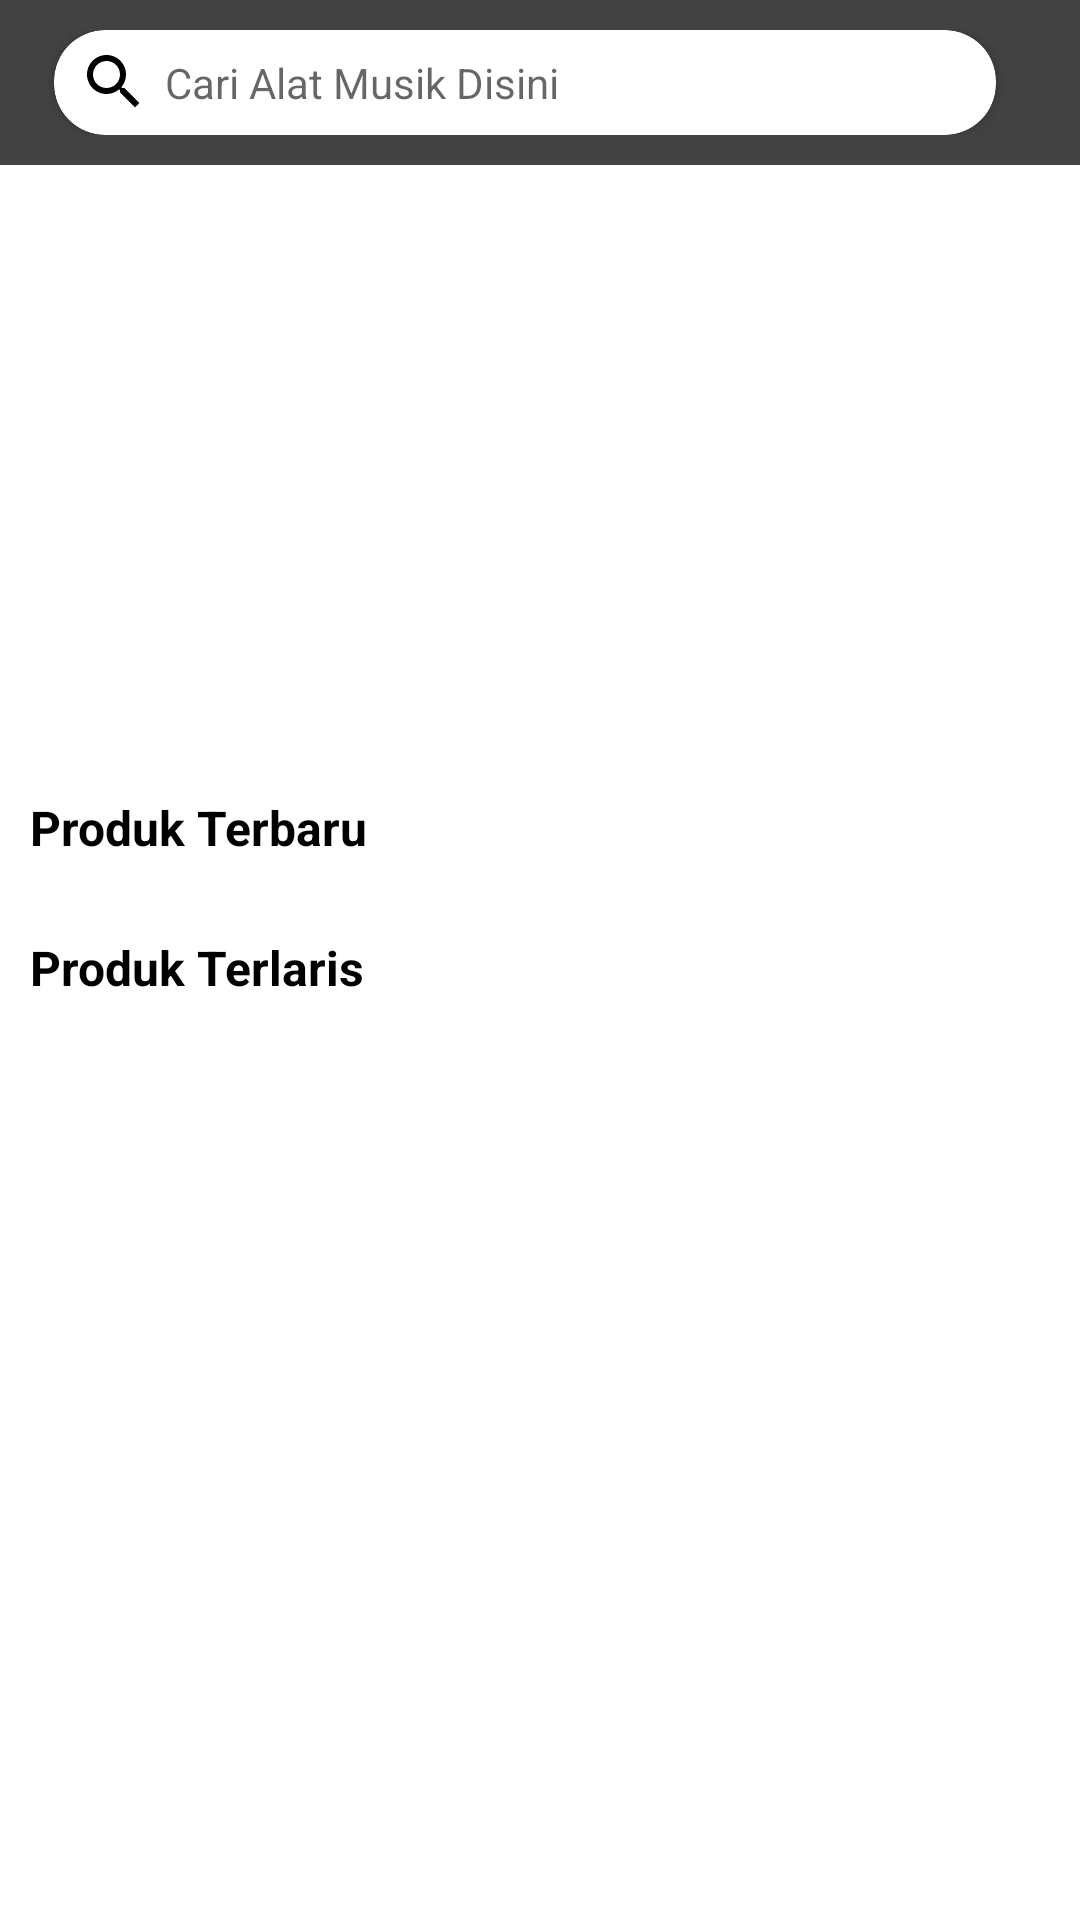

The Android layout XML behind this screen, and the referenced resources:
<!-- AndroidManifest.xml: application theme Theme.Tokoalatmusik -->
<!-- res/layout/fragment_home.xml -->
<?xml version="1.0" encoding="utf-8"?>
<LinearLayout
    xmlns:android="http://schemas.android.com/apk/res/android"
    xmlns:tools="http://schemas.android.com/tools"
    android:layout_width="match_parent"
    android:layout_height="match_parent"
    android:orientation="vertical"
    xmlns:app="http://schemas.android.com/apk/res-auto">

    <RelativeLayout
            android:layout_width="match_parent"
            android:layout_height="wrap_content"
            android:orientation="horizontal"
            android:gravity="center_vertical"
            android:background="@color/cardview_dark_background"
            android:padding="10dp">
            
            <androidx.cardview.widget.CardView
                android:layout_marginHorizontal="8dp"
                android:layout_toLeftOf = "@+id/ic_chat"
                app:cardCornerRadius="17dp"
                android:layout_width="match_parent"
                android:layout_height="35dp"
               >
                    
                    <LinearLayout
                        android:orientation="horizontal"
                        android:gravity="center_vertical"
                        android:layout_width="match_parent"
                        android:layout_height="match_parent">

                        <ImageView
                            android:layout_width="wrap_content"
                            android:layout_height="wrap_content"
                            android:layout_marginLeft="8dp"
                            android:src="@drawable/ic_search_black_24" />

                        <TextView
                            android:layout_marginLeft="5dp"
                            android:layout_width="match_parent"
                            android:layout_height="wrap_content"
                            android:hint="Cari Alat Musik Disini"/>


                    </LinearLayout>

            </androidx.cardview.widget.CardView>

            <ImageView
                android:id="@+id/ic_chat"
                android:layout_alignParentRight="true"
                android:layout_width="wrap_content"
                android:layout_height="wrap_content"
                android:layout_marginLeft="10dp"
                android:layout_centerVertical="true"
                android:src="@drawable/ic_chat_white_24" />

        </RelativeLayout>

    <androidx.core.widget.NestedScrollView
        android:layout_width="match_parent"
        android:layout_height="match_parent">

        <LinearLayout
            android:layout_width="match_parent"
            android:layout_height="match_parent"
            android:orientation="vertical">

            <androidx.viewpager.widget.ViewPager
                android:id="@+id/vp_slider"
                android:layout_width="match_parent"
                android:layout_marginTop="10dp"
                android:layout_height="190dp"/>

            <LinearLayout
                android:layout_width="match_parent"
                android:layout_height="wrap_content"
                android:layout_marginTop="10dp"
                android:orientation="vertical">

                <TextView
                    android:textSize="16dp"
                    android:textStyle="bold"
                    android:textColor="@color/black"
                    android:layout_marginHorizontal="10dp"
                    android:layout_marginBottom="15dp"
                    android:layout_width="wrap_content"
                    android:layout_height="wrap_content"
                    android:text="Produk Terbaru"/>


                <androidx.recyclerview.widget.RecyclerView
                    android:id="@+id/rv_produkterbaru"
                    android:layout_width="match_parent"
                    android:layout_height="wrap_content"/>

            </LinearLayout>

            <LinearLayout
                android:layout_width="match_parent"
                android:layout_height="wrap_content"
                android:layout_marginTop="10dp"
                android:orientation="vertical">

                <TextView
                    android:textSize="16dp"
                    android:textStyle="bold"
                    android:textColor="@color/black"
                    android:layout_marginHorizontal="10dp"
                    android:layout_marginBottom="15dp"
                    android:layout_width="wrap_content"
                    android:layout_height="wrap_content"
                    android:text="Produk Terlaris"/>


                <androidx.recyclerview.widget.RecyclerView
                    android:id="@+id/rv_produkterlaris"
                    android:layout_width="match_parent"
                    android:layout_height="wrap_content"/>

            </LinearLayout>

        </LinearLayout>

    </androidx.core.widget.NestedScrollView>


</LinearLayout>
<!-- resources referenced by this layout -->
<resources>
  <style name="Theme.Tokoalatmusik" parent="Theme.MaterialComponents.DayNight.DarkActionBar">
          
          <item name="colorPrimary">@color/purple_500</item>
          <item name="colorPrimaryVariant">@color/purple_700</item>
          <item name="colorOnPrimary">@color/white</item>
          
          <item name="colorSecondary">@color/teal_200</item>
          <item name="colorSecondaryVariant">@color/teal_700</item>
          <item name="colorOnSecondary">@color/black</item>
          
          <item name="android:statusBarColor" tools:targetApi="l">?attr/colorPrimaryVariant</item>
          
      </style>
  <!-- not gathered from this repository: default colours our renderer supplied (Android Studio template values) -->
  <color name="purple_500">#FF6200EE</color>
  <color name="purple_700">#FF3700B3</color>
  <color name="teal_200">#FF03DAC5</color>
  <color name="teal_700">#FF018786</color>
  <color name="black">#FF000000</color>
  <color name="white">#FFFFFFFF</color>
</resources>
